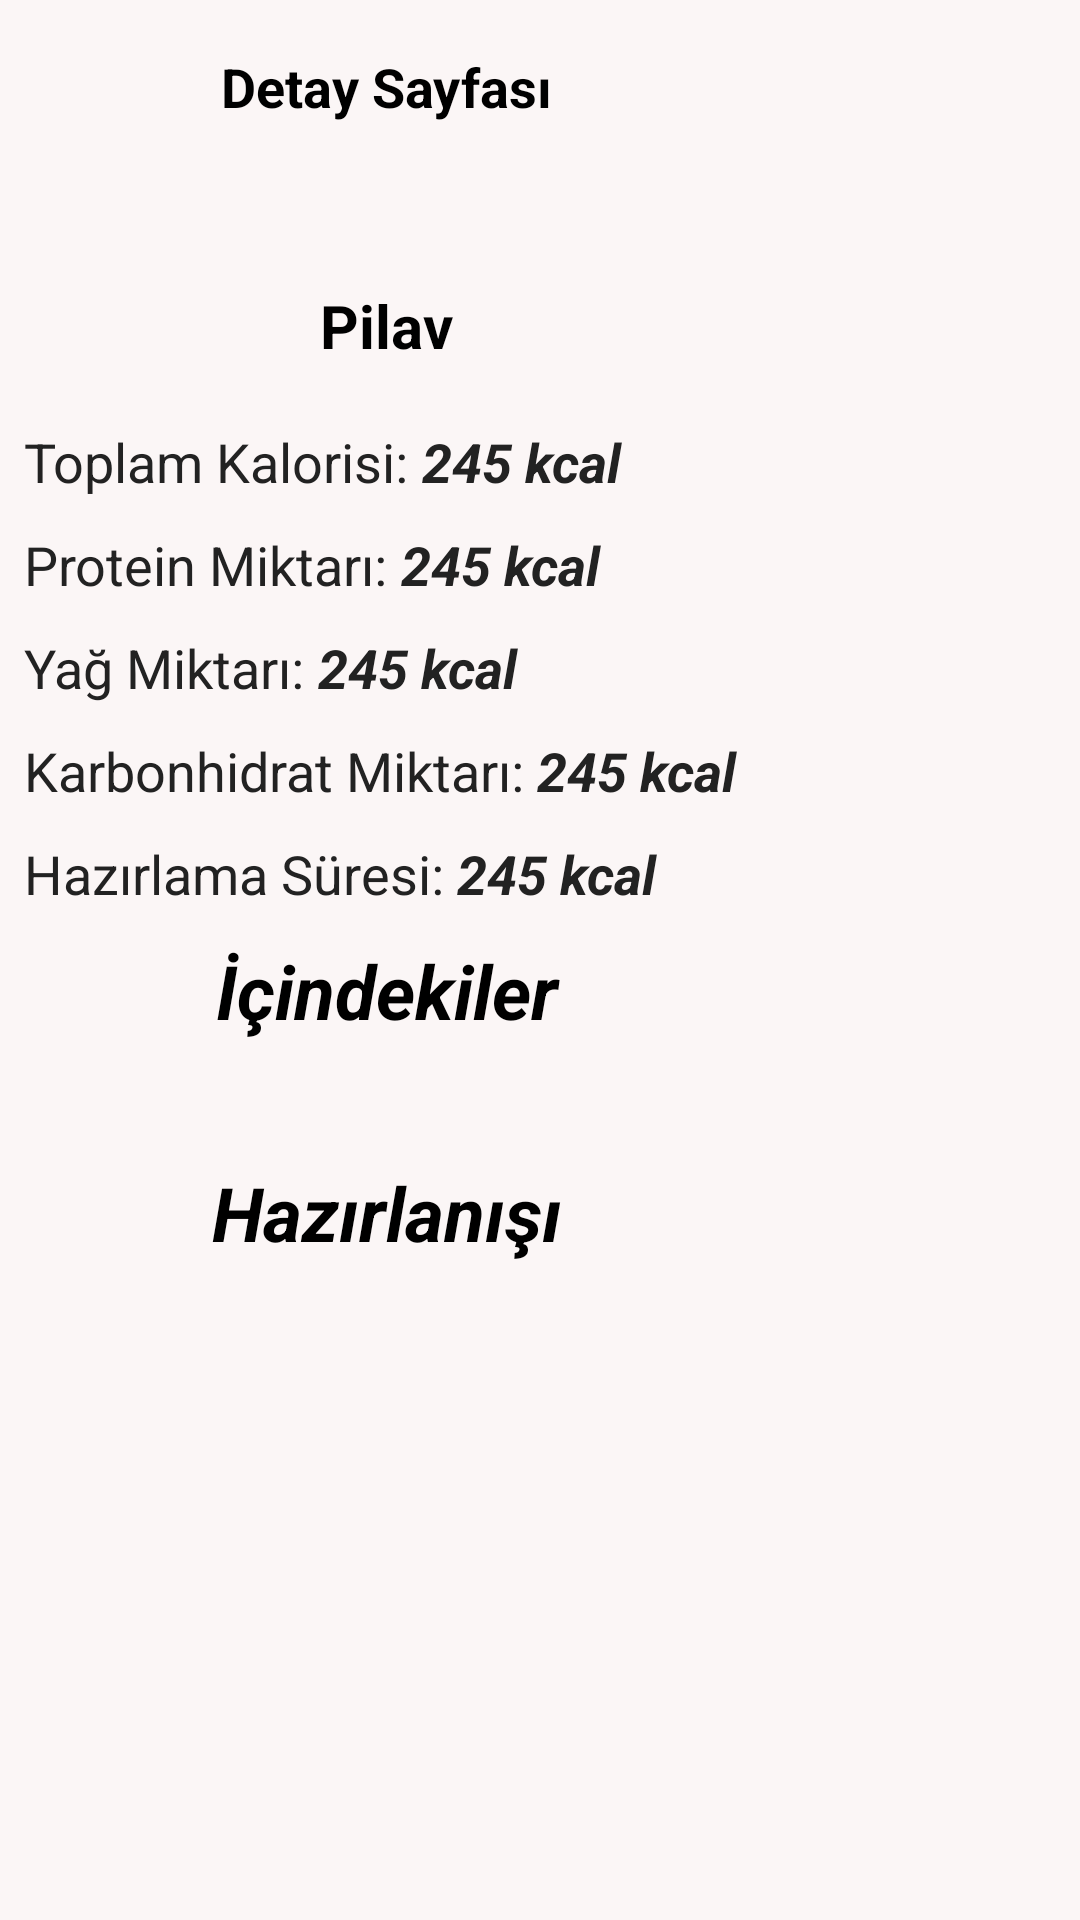

This screen was rendered from an Android layout file. Write that file and the resources it references.
<!-- AndroidManifest.xml: application theme Theme.Yourdietprogramkotlin -->
<!-- res/layout/activity_yemekdetay.xml -->
<?xml version="1.0" encoding="utf-8"?>
<ScrollView
    xmlns:android="http://schemas.android.com/apk/res/android"
    xmlns:app="http://schemas.android.com/apk/res-auto"
    xmlns:tools="http://schemas.android.com/tools"
    android:layout_width="match_parent"
    android:layout_height="match_parent"
    android:orientation="vertical"
    android:background="#C3FAF3F3"
    tools:context=".Views.yemekdetay">


    <LinearLayout

        android:layout_width="wrap_content"
        android:layout_height="wrap_content"
        android:orientation="vertical">

    <RelativeLayout
        android:layout_width="match_parent"
        android:layout_height="wrap_content">

        <ImageView
            android:layout_width="50dp"
            android:layout_height="50dp"
            android:padding="14dp"
            android:layout_marginTop="8dp"
            android:layout_marginEnd="8dp"
            android:src="@drawable/back_btn">
        </ImageView>

        <TextView
            android:id="@+id/ayarlarke"
            android:layout_width="wrap_content"
            android:layout_height="wrap_content"
            android:layout_centerInParent="true"
            android:text="Detay Sayfası"
            android:textColor="@color/black"
            android:textSize="18sp"
            android:textStyle="bold">

        </TextView>


    </RelativeLayout>

     <ImageView
        android:id="@+id/cover"
        android:layout_marginTop="10dp"
        android:layout_width="match_parent"
        android:layout_height="wrap_content"
        android:scaleType="fitXY"
        android:src="@drawable/pilac"
        android:adjustViewBounds="true"
        android:contentDescription="@string/cover"/>


        <LinearLayout
            android:padding="8dp"
            android:layout_width="match_parent"
            android:layout_height="wrap_content"
            android:orientation="vertical">


     <LinearLayout
        android:layout_gravity="start"
        android:gravity="center"
        android:layout_width="match_parent"
        android:layout_height="wrap_content"
        android:orientation="horizontal">
        <TextView
            android:id="@+id/title"
            android:layout_marginTop="5dp"
            android:layout_width="wrap_content"
            android:layout_height="wrap_content"
            android:gravity="center"
            android:text="Pilav"
            android:textColor="@color/black"
            android:textSize="20sp"
            android:lines="2"
            android:textStyle="bold"/>

    </LinearLayout>


        <LinearLayout
            android:layout_width="match_parent"
            android:layout_height="wrap_content"
            android:orientation="horizontal">
            <TextView

                android:layout_marginTop="10dp"
                android:layout_width="wrap_content"
                android:layout_height="wrap_content"
                android:text="Toplam Kalorisi: "
                android:textColor="@color/darkGray"
                android:textSize="18sp"
                android:lines="1" />

            <TextView
                android:id="@+id/toplamkalori"
                android:layout_marginTop="10dp"
                android:layout_width="match_parent"
                android:layout_height="wrap_content"
                android:text="245 kcal "
                android:textColor="@color/darkGray"
                android:textSize="18sp"
                android:lines="1"
                android:textStyle="bold|italic"/>


        </LinearLayout>

        <LinearLayout
            android:layout_width="match_parent"
            android:layout_height="wrap_content"
            android:orientation="horizontal">
            <TextView

                android:layout_marginTop="10dp"
                android:layout_width="wrap_content"
                android:layout_height="wrap_content"
                android:text="Protein Miktarı: "
                android:textColor="@color/darkGray"
                android:textSize="18sp"
                android:lines="1" />

            <TextView
                android:id="@+id/proteinmiktari"
                android:layout_marginTop="10dp"
                android:layout_width="match_parent"
                android:layout_height="wrap_content"
                android:text="245 kcal "
                android:textColor="@color/darkGray"
                android:textSize="18sp"
                android:lines="1"
                android:textStyle="bold|italic"/>


        </LinearLayout>

        <LinearLayout
            android:layout_width="match_parent"
            android:layout_height="wrap_content"
            android:orientation="horizontal">
            <TextView

                android:layout_marginTop="10dp"
                android:layout_width="wrap_content"
                android:layout_height="wrap_content"
                android:text="Yağ Miktarı: "
                android:textColor="@color/darkGray"
                android:textSize="18sp"
                android:lines="1" />

            <TextView
                android:id="@+id/yagmiktari"
                android:layout_marginTop="10dp"
                android:layout_width="match_parent"
                android:layout_height="wrap_content"
                android:text="245 kcal "
                android:textColor="@color/darkGray"
                android:textSize="18sp"
                android:lines="1"
                android:textStyle="bold|italic"/>


        </LinearLayout>

        <LinearLayout
            android:layout_width="match_parent"
            android:layout_height="wrap_content"
            android:orientation="horizontal">
            <TextView

                android:layout_marginTop="10dp"
                android:layout_width="wrap_content"
                android:layout_height="wrap_content"
                android:text="Karbonhidrat Miktarı: "
                android:textColor="@color/darkGray"
                android:textSize="18sp"
                android:lines="1" />

            <TextView
                android:id="@+id/karbmiktari"
                android:layout_marginTop="10dp"
                android:layout_width="match_parent"
                android:layout_height="wrap_content"
                android:text="245 kcal "
                android:textColor="@color/darkGray"
                android:textSize="18sp"
                android:lines="1"
                android:textStyle="bold|italic"/>


        </LinearLayout>

        <LinearLayout
            android:layout_width="match_parent"
            android:layout_height="wrap_content"
            android:orientation="horizontal">
            <TextView

                android:layout_marginTop="10dp"
                android:layout_width="wrap_content"
                android:layout_height="wrap_content"
                android:text="Hazırlama Süresi: "
                android:textColor="@color/darkGray"
                android:textSize="18sp"
                android:lines="1" />

            <TextView
                android:id="@+id/yapimsuresi"
                android:layout_marginTop="10dp"
                android:layout_width="match_parent"
                android:layout_height="wrap_content"
                android:text="245 kcal "
                android:textColor="@color/darkGray"
                android:textSize="18sp"
                android:lines="1"
                android:textStyle="bold|italic"
                />
        </LinearLayout>

     <TextView

        android:layout_marginTop="10dp"
        android:layout_width="match_parent"
        android:layout_height="wrap_content"
        android:text="İçindekiler"
        android:textColor="@color/black"
        android:textSize="25sp"
         android:textStyle="bold|italic"
         android:gravity="center"/>

        <TextView
            android:id="@+id/icindekiler"
            android:layout_marginTop="10dp"
            android:layout_width="match_parent"
            android:layout_height="wrap_content"
            android:textColor="@color/black"
            android:textSize="15sp"
           />

        <TextView

            android:layout_marginTop="10dp"
            android:layout_width="match_parent"
            android:layout_height="wrap_content"
            android:text="Hazırlanışı"
            android:textColor="@color/black"
            android:textSize="25sp"
            android:textStyle="bold|italic"
            android:gravity="center"/>

        <TextView
            android:gravity="center"
            android:id="@+id/hazirlanisi"
            android:layout_marginTop="10dp"
            android:layout_width="match_parent"
            android:layout_height="wrap_content"
            android:textColor="@color/black"
            android:textSize="15sp"
            />
    </LinearLayout>
    </LinearLayout>

</ScrollView>
<!-- resources referenced by this layout -->
<resources>
  <color name="black">#FF000000</color>
  <color name="darkGray">#222</color>
  <string name="cover">Cover</string>
  <style name="Theme.Yourdietprogramkotlin" parent="Theme.MaterialComponents.DayNight.DarkActionBar">
          
  
          <item name="colorPrimary">@color/darkGray</item>
          <item name="colorPrimaryVariant">@color/purple_700</item>
          <item name="colorOnPrimary">@color/white</item>
          
          <item name="colorSecondary">@color/teal_200</item>
          <item name="colorSecondaryVariant">@color/teal_700</item>
          <item name="colorOnSecondary">@color/black</item>
          
          <item name="android:statusBarColor">?attr/colorPrimaryVariant</item>
          
      </style>
  <color name="purple_700">#FF1A34</color>
  <color name="white">#FFFFFFFF</color>
  <color name="teal_200">#FF03DAC5</color>
  <color name="teal_700">#FF018786</color>
</resources>
